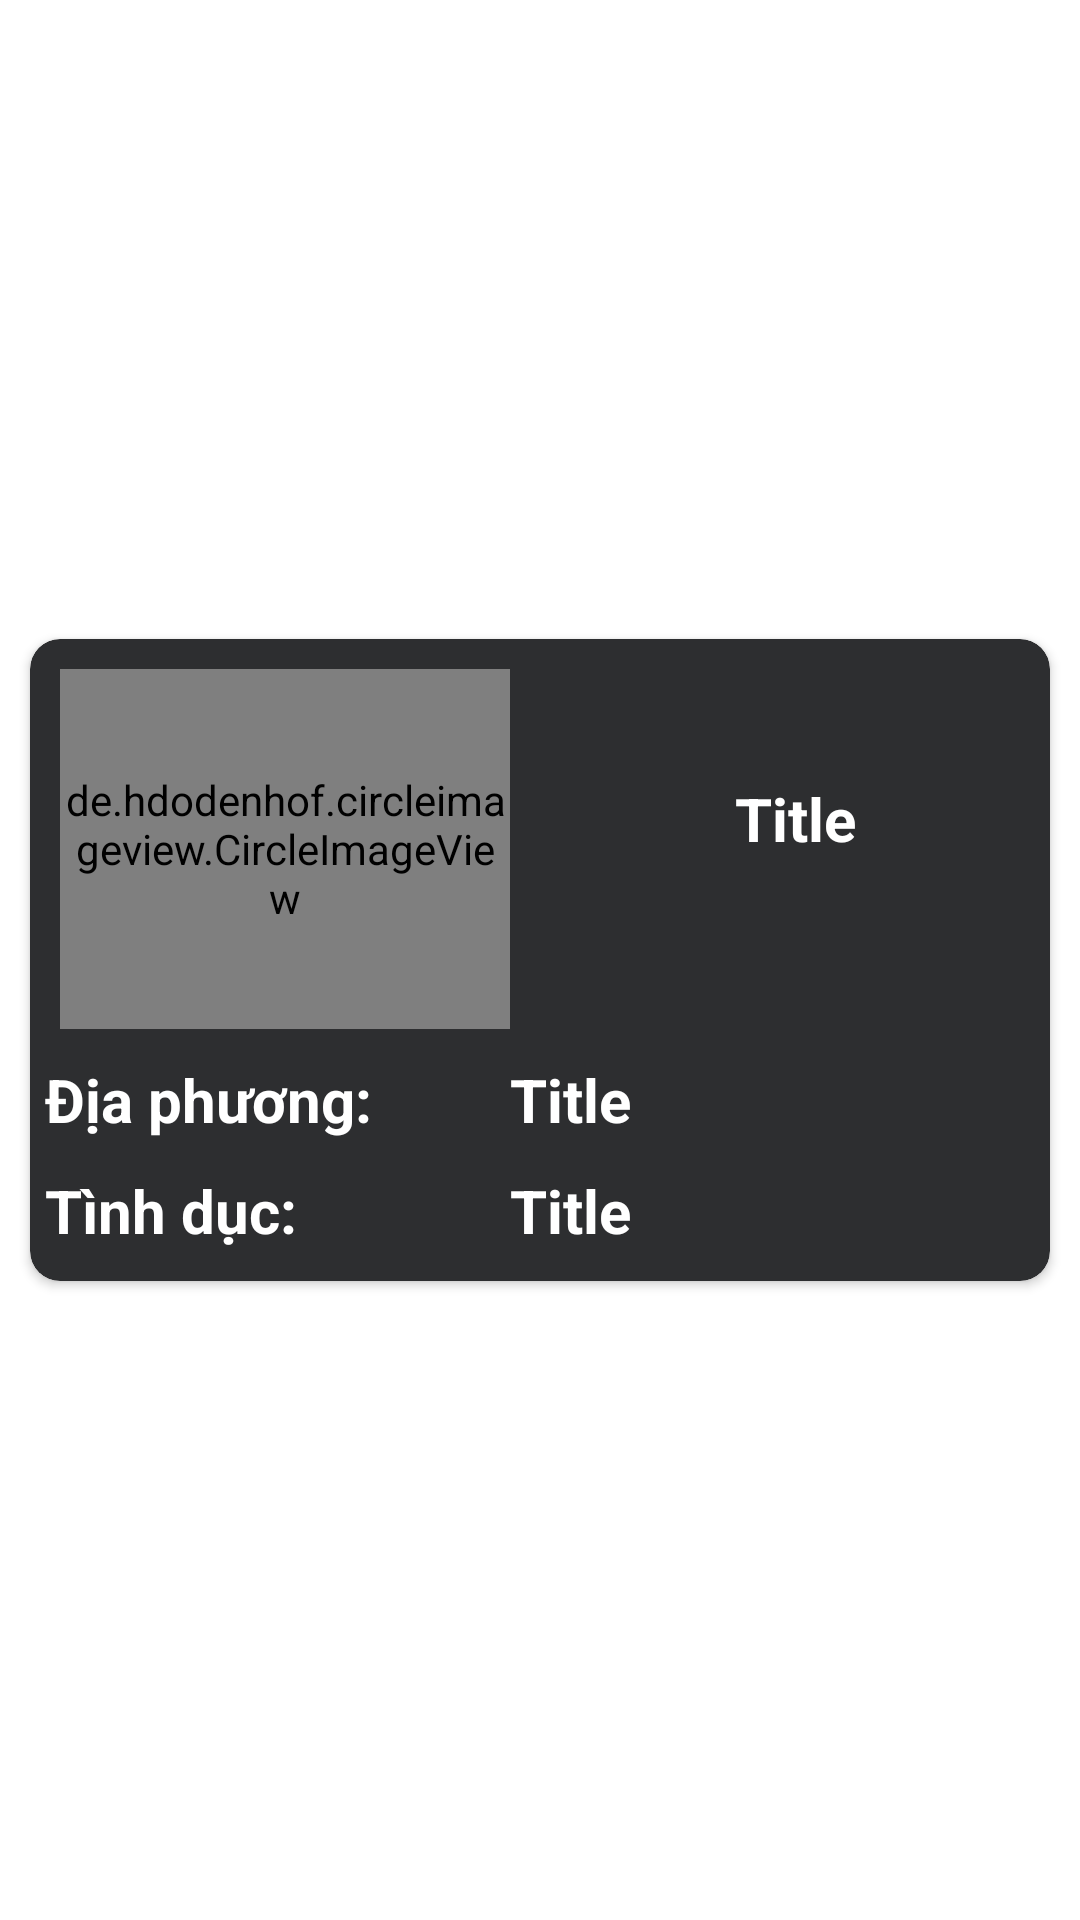

Produce the Android XML layout that renders to this screen, including the resource entries it uses.
<!-- AndroidManifest.xml: application theme Theme.One888 -->
<!-- res/layout/teamdetails.xml -->
<?xml version="1.0" encoding="utf-8"?>
<LinearLayout xmlns:android="http://schemas.android.com/apk/res/android"
    xmlns:app="http://schemas.android.com/apk/res-auto"
    android:layout_width="match_parent"
    xmlns:card_view="http://schemas.android.com/tools"
    android:gravity="center"
    android:layout_height="wrap_content"
    android:orientation="vertical">
    <androidx.cardview.widget.CardView
        android:layout_width="match_parent"
        android:layout_height="wrap_content"
        app:cardElevation="@dimen/cardview_default_elevation"
        android:layout_margin="10dp"
        card_view:cardUseCompatPadding="true"
        app:cardBackgroundColor="#2D2E30"
        card_view:cardElevation="4dp"
        app:cardCornerRadius="10dp"
        android:id="@+id/eventcard">
        <LinearLayout
            android:layout_width="match_parent"
            android:layout_height="wrap_content"
            android:orientation="vertical">
        <RelativeLayout
            android:layout_width="match_parent"
            android:layout_height="wrap_content">
            <LinearLayout
                android:layout_width="match_parent"
                android:layout_height="wrap_content"
                android:orientation="horizontal"
                android:id="@+id/a1">
                    <de.hdodenhof.circleimageview.CircleImageView
                        android:layout_width="150dp"
                        android:layout_height="120dp"
                        android:id="@+id/tdimg"
                        android:layout_margin="10dp"/>
                <TextView
                    android:id="@+id/tdname"
                    android:text="Title"
                    android:layout_width="match_parent"
                    android:textColor="#FFFFFF"
                    android:layout_height="wrap_content"
                    android:layout_marginLeft="0dp"
                    android:textStyle="bold"
                    android:textSize="20dp"
                    android:layout_gravity="center"
                    android:gravity="center"
                    android:layout_marginBottom="10dp"/>
            </LinearLayout>
        </RelativeLayout>
<LinearLayout
    android:layout_width="match_parent"
    android:layout_height="wrap_content"
    android:orientation="horizontal">

    <TextView
        android:text="Địa phương:"
        android:layout_width="150dp"
        android:textColor="#FFFFFF"
        android:layout_height="wrap_content"
        android:layout_marginLeft="0dp"
        android:textStyle="bold"
        android:layout_margin="5dp"
        android:textSize="20dp"
        android:layout_gravity="left"
        android:gravity="left"
        android:layout_marginBottom="10dp"/>
    <TextView
        android:id="@+id/tdlocation"
        android:text="Title"
        android:layout_width="match_parent"
        android:textColor="#FFFFFF"
        android:layout_height="wrap_content"
        android:layout_marginLeft="0dp"
        android:textStyle="bold"
        android:textSize="20dp"
        android:layout_gravity="left"
        android:gravity="left"
        android:layout_marginBottom="10dp"/>
</LinearLayout>
            <LinearLayout
                android:layout_width="match_parent"
                android:layout_height="wrap_content"
                android:orientation="horizontal">

                <TextView
                    android:text="Tình dục:"
                    android:layout_width="150dp"
                    android:textColor="#FFFFFF"
                    android:layout_height="wrap_content"
                    android:layout_marginLeft="0dp"
                    android:textStyle="bold"
                    android:layout_margin="5dp"
                    android:textSize="20dp"
                    android:layout_gravity="left"
                    android:gravity="left"
                    android:layout_marginBottom="10dp"/>
                <TextView
                    android:id="@+id/tdgender"
                    android:text="Title"
                    android:layout_width="match_parent"
                    android:textColor="#FFFFFF"
                    android:layout_height="wrap_content"
                    android:layout_marginLeft="0dp"
                    android:textStyle="bold"
                    android:textSize="20dp"
                    android:layout_gravity="left"
                    android:gravity="left"
                    android:layout_marginBottom="10dp"/>
            </LinearLayout>
        </LinearLayout>
    </androidx.cardview.widget.CardView>
</LinearLayout>
<!-- resources referenced by this layout -->
<resources>
  <style name="Theme.One888" parent="Theme.MaterialComponents.DayNight.NoActionBar">
          
          <item name="colorPrimary">@color/purple_500</item>
          <item name="colorPrimaryVariant">@color/purple_700</item>
          <item name="colorOnPrimary">@color/white</item>
          
          <item name="colorSecondary">@color/teal_200</item>
          <item name="colorSecondaryVariant">@color/teal_700</item>
          <item name="colorOnSecondary">@color/black</item>
          
          <item name="android:statusBarColor" tools:targetApi="l">?attr/colorPrimaryVariant</item>
          
      </style>
  <!-- not gathered from this repository: default colours our renderer supplied (Android Studio template values) -->
  <color name="purple_500">#FF6200EE</color>
  <color name="purple_700">#FF3700B3</color>
  <color name="teal_200">#FF03DAC5</color>
  <color name="teal_700">#FF018786</color>
  <color name="black">#FF000000</color>
  <color name="white">#FFFFFFFF</color>
</resources>
